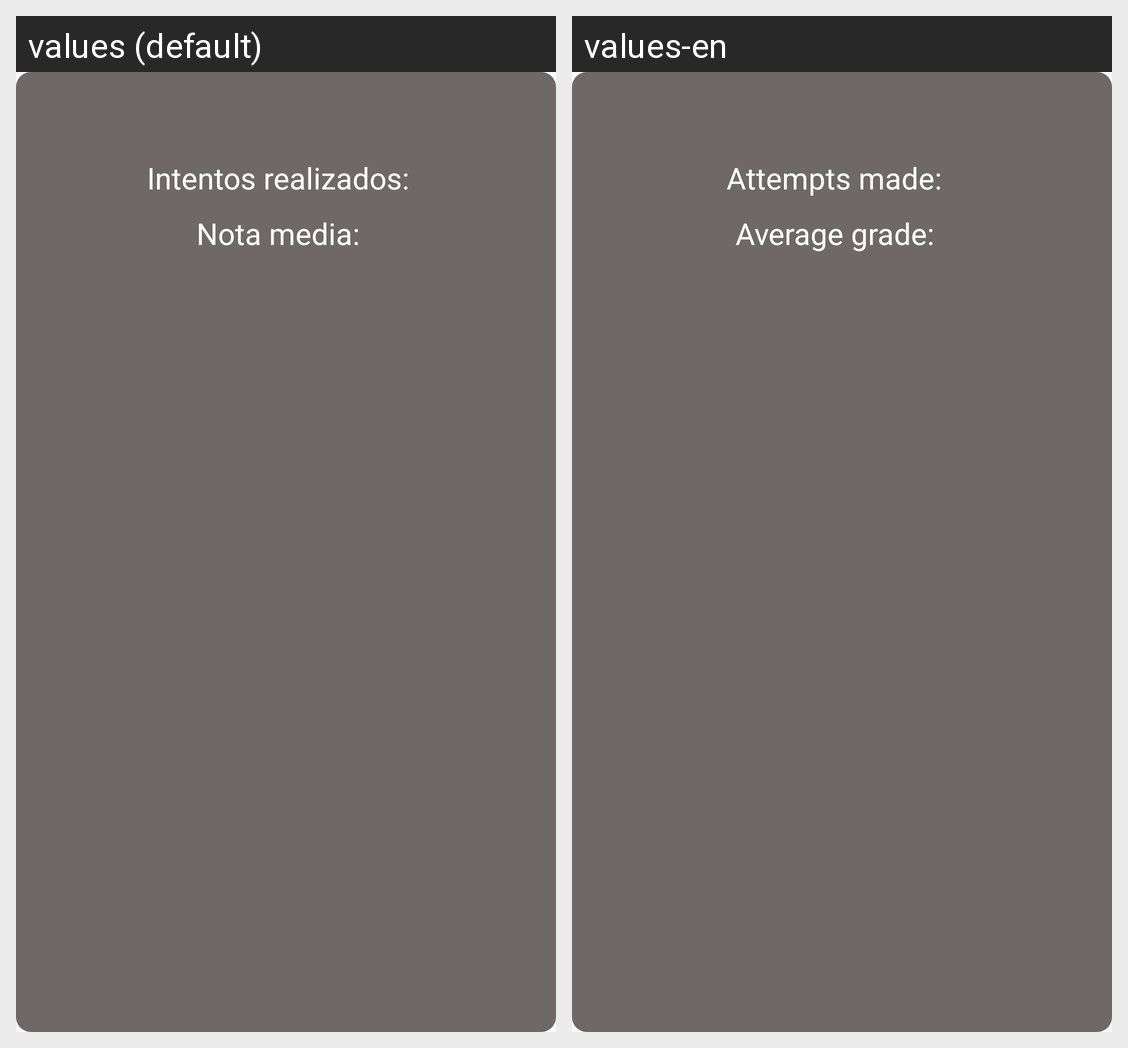

This grid shows one Android layout under two languages. Give, for every string resource on the screen, its name, the default text and each shown locale's text.
Android screen res/layout/score_quiz_model.xml rendered under 2 locales, left to right: values (default), values-en. Device: Nexus 5 (rendered at 1080×1920; each locale shown at half size, 540×960, under a caption strip naming it); theme Theme.AppleTreeApp.
Strings drawn on this screen, with the default value and each locale's value (text and hints the layout hard-codes, and strings that could not be matched under every locale, appear in the picture but are not listed):

quizzesAttemptsLabel
  values: Intentos realizados:
  values-en: Attempts made:

quizzesAverageGradeLabel
  values: Nota media:
  values-en: Average grade:
